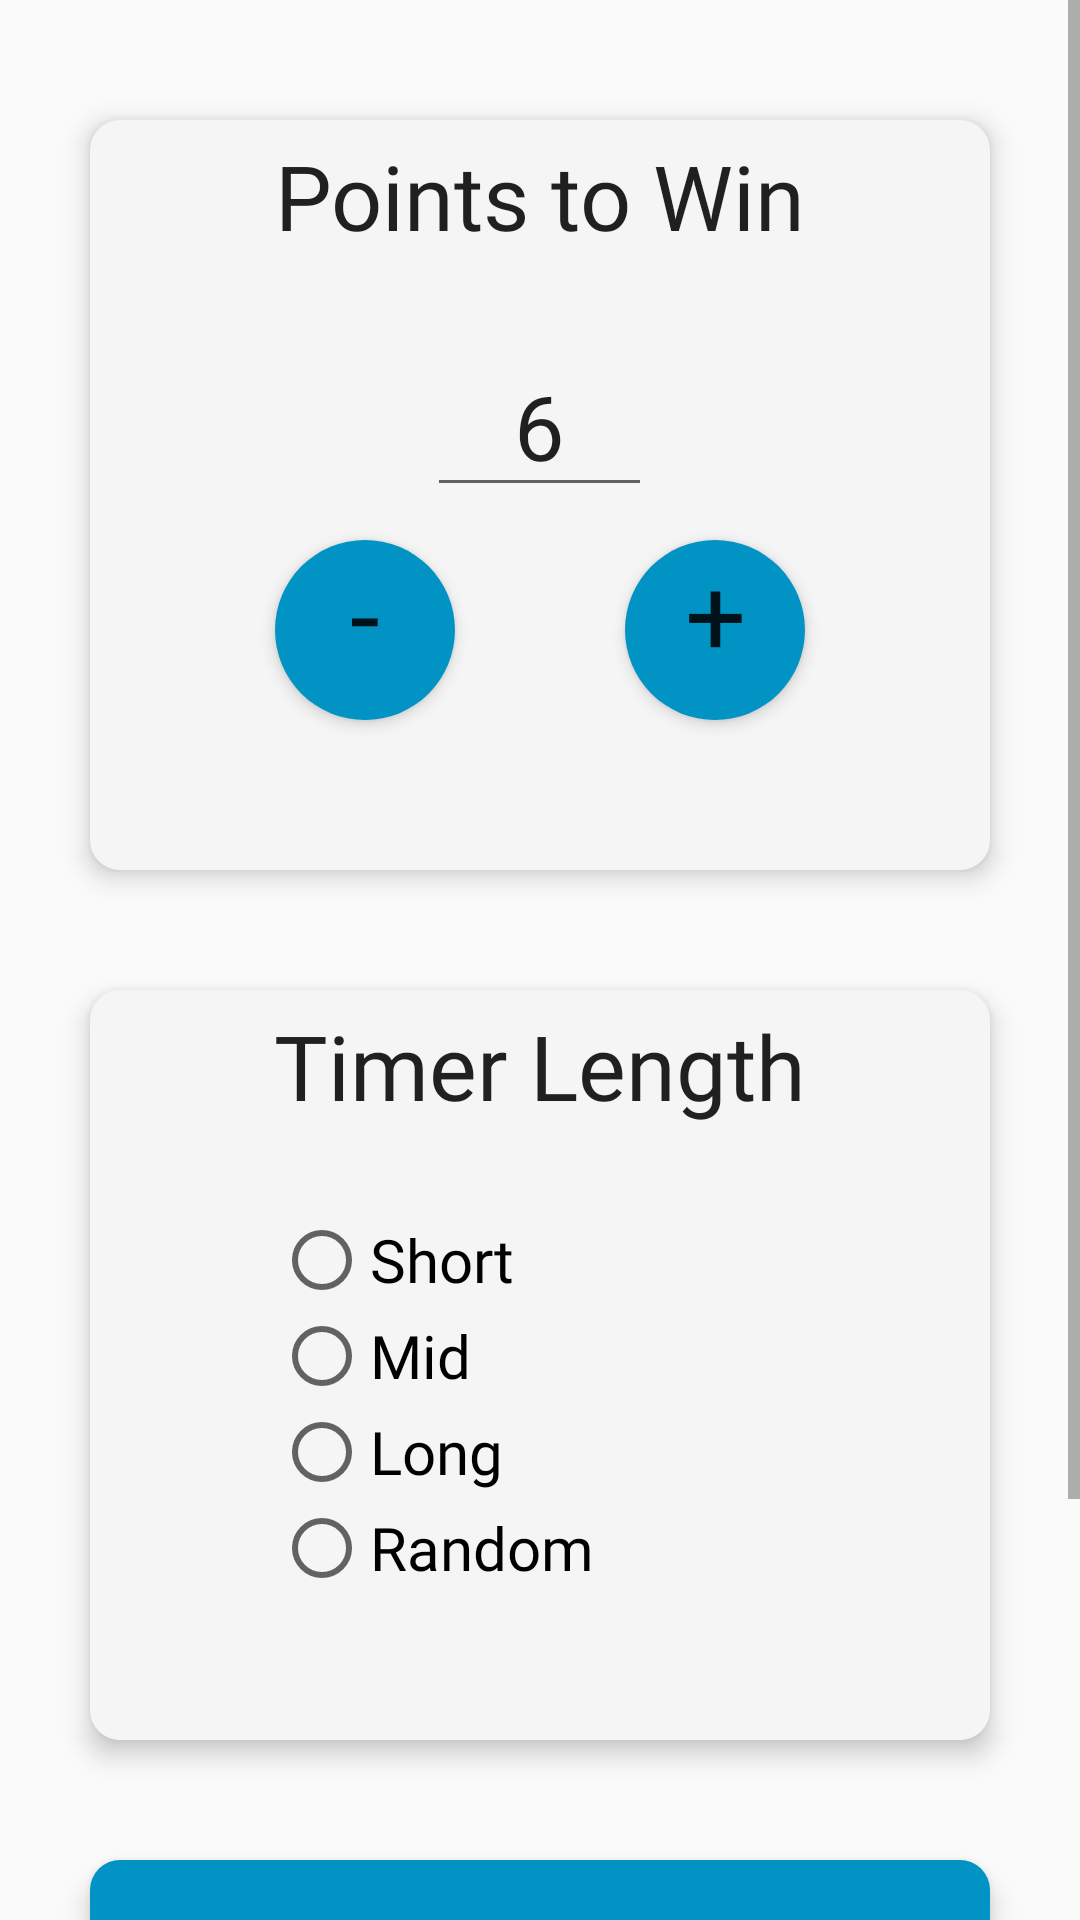

Android layout source for this screen:
<!-- AndroidManifest.xml: application theme AppTheme -->
<!-- res/layout/activity_settings.xml -->
<?xml version="1.0" encoding="utf-8"?>
<ScrollView
    xmlns:android="http://schemas.android.com/apk/res/android"
    xmlns:tools="http://schemas.android.com/tools"
    android:layout_width="match_parent"
    android:layout_height="match_parent"
    tools:context=".SettingsActivity">

    <LinearLayout
        android:layout_width="match_parent"
        android:layout_height="wrap_content"
        android:gravity="center"
        android:orientation="vertical">

        <Space
            android:layout_width="wrap_content"
            android:layout_height="40dp"/>

        <RelativeLayout
            android:id="@+id/layoutPoints"
            android:layout_width="300dp"
            android:layout_height="250dp"
            android:layout_alignParentTop="true"
            android:layout_centerHorizontal="true"
            android:background="@drawable/button_white"
            android:elevation="5dp"
            tools:layout_editor_absoluteX="39dp"
            tools:layout_editor_absoluteY="298dp">

            <TextView
                android:id="@+id/textView2"
                android:layout_width="wrap_content"
                android:layout_height="wrap_content"
                android:layout_alignParentTop="true"
                android:layout_centerHorizontal="true"
                android:layout_marginTop="5dp"
                android:fontFamily="@font/nunito"
                android:text="Points to Win"
                android:textSize="30sp" />

            <EditText
                android:id="@+id/textPointsToWin"
                android:layout_width="75dp"
                android:layout_height="wrap_content"
                android:layout_above="@+id/buttonPlus"
                android:layout_centerHorizontal="true"
                android:layout_marginBottom="11dp"
                android:ems="5"
                android:fontFamily="@font/nunito"
                android:inputType="number"
                android:text="6"
                android:textAlignment="center"
                android:textSize="30sp" />

            <Button
                android:id="@+id/buttonPlus"
                android:layout_width="60dp"
                android:layout_height="60dp"
                android:layout_alignEnd="@+id/textView2"
                android:layout_alignParentBottom="true"
                android:layout_marginBottom="50dp"
                android:background="@drawable/button_lightblue_circle"
                android:elevation="3dp"
                android:fontFamily="@font/nunito"
                android:text="+"
                android:textAlignment="center"
                android:textSize="36sp" />

            <Button
                android:id="@+id/buttonMinus"
                android:layout_width="60dp"
                android:layout_height="60dp"
                android:layout_alignStart="@+id/textView2"
                android:layout_alignTop="@+id/buttonPlus"
                android:background="@drawable/button_lightblue_circle"
                android:elevation="3dp"
                android:fontFamily="@font/nunito"
                android:text="-"
                android:textAlignment="center"
                android:textSize="36sp" />

        </RelativeLayout>

        <Space
            android:layout_width="wrap_content"
            android:layout_height="40dp"/>

        <RelativeLayout
            android:id="@+id/layoutTimer"
            android:layout_width="300dp"
            android:layout_height="250dp"
            android:layout_alignStart="@+id/layoutPoints"
            android:layout_alignParentBottom="true"
            android:background="@drawable/button_white"
            android:elevation="5dp">

            <TextView
                android:id="@+id/textTimer"
                android:layout_width="wrap_content"
                android:layout_height="wrap_content"
                android:layout_alignParentTop="true"
                android:layout_centerHorizontal="true"
                android:layout_marginTop="5dp"
                android:fontFamily="@font/nunito"
                android:text="Timer Length"
                android:textSize="30sp" />

            <RadioGroup
                android:id="@+id/radioGroup"
                android:layout_width="wrap_content"
                android:layout_height="wrap_content"
                android:layout_alignStart="@+id/textTimer"
                android:layout_alignParentTop="true">


                <RadioButton
                    android:id="@+id/radioButtonOne"
                    android:layout_width="wrap_content"
                    android:layout_height="wrap_content"
                    android:layout_alignStart="@+id/textTimer"
                    android:layout_alignParentTop="true"
                    android:layout_marginStart="0dp"
                    android:layout_marginTop="74dp"
                    android:fontFamily="@font/nunito"
                    android:text="Short"
                    android:textSize="20sp" />

                <RadioButton
                    android:id="@+id/radioButtonTwo"
                    android:layout_width="wrap_content"
                    android:layout_height="wrap_content"
                    android:layout_below="@+id/radioButtonOne"
                    android:layout_alignStart="@+id/textTimer"
                    android:layout_marginStart="0dp"
                    android:layout_marginTop="0dp"
                    android:fontFamily="@font/nunito"
                    android:text="Mid"
                    android:textSize="20sp" />

                <RadioButton
                    android:id="@+id/radioButtonThree"
                    android:layout_width="wrap_content"
                    android:layout_height="wrap_content"
                    android:layout_below="@+id/radioButtonTwo"
                    android:layout_alignStart="@+id/textTimer"
                    android:layout_marginStart="0dp"
                    android:layout_marginTop="0dp"
                    android:fontFamily="@font/nunito"
                    android:text="Long"
                    android:textSize="20sp" />

                <RadioButton
                    android:id="@+id/radioButtonFour"
                    android:layout_width="wrap_content"
                    android:layout_height="wrap_content"
                    android:layout_below="@+id/radioButtonThree"
                    android:layout_alignStart="@+id/textTimer"
                    android:layout_marginStart="0dp"
                    android:layout_marginTop="0dp"
                    android:fontFamily="@font/nunito"
                    android:text="Random"
                    android:textSize="20sp" />
            </RadioGroup>
        </RelativeLayout>

        <Space
            android:layout_width="wrap_content"
            android:layout_height="40dp"/>

        <Button
            android:id="@+id/buttonRate"
            android:layout_width="300dp"
            android:layout_height="60dp"
            android:background="@drawable/button_lightblue"
            android:elevation="5dp"
            android:fontFamily="@font/nunito"
            android:gravity="center"
            android:text="Rate"
            android:textSize="30sp"/>

        <Space
            android:layout_width="wrap_content"
            android:layout_height="40dp" />

        <Button
            android:id="@+id/buttonContact"
            android:layout_width="300dp"
            android:layout_height="60dp"
            android:background="@drawable/button_lightblue"
            android:elevation="5dp"
            android:fontFamily="@font/nunito"
            android:gravity="center"
            android:text="Contact Us"
            android:textSize="30sp"/>

        <Space
            android:layout_width="wrap_content"
            android:layout_height="40dp" />
    </LinearLayout>
</ScrollView>
<!-- resources referenced by this layout -->
<resources>
  <!-- drawable button_lightblue (drawable) -->
  <?xml version="1.0" encoding="utf-8"?>
  <selector xmlns:android="http://schemas.android.com/apk/res/android">
      <item android:state_pressed="true">
          <shape xmlns:android="http://schemas.android.com/apk/res/android" >
              <corners
                  android:topLeftRadius="10dp"
                  android:topRightRadius="10dp"
                  android:bottomLeftRadius="10dp"
                  android:bottomRightRadius="10dp"
                  />
              <solid
                  android:color="#0086c3"
                  />
          </shape>
  
      </item>
      <item>
          <shape xmlns:android="http://schemas.android.com/apk/res/android" >
              <corners
                  android:topLeftRadius="10dp"
                  android:topRightRadius="10dp"
                  android:bottomLeftRadius="10dp"
                  android:bottomRightRadius="10dp"
                  />
              <solid
                  android:color="#0093c4"
                  />
          </shape>
      </item>
  </selector>
  <!-- drawable button_lightblue_circle (drawable) -->
  <?xml version="1.0" encoding="utf-8"?>
  <selector xmlns:android="http://schemas.android.com/apk/res/android">
      <item android:state_pressed="true">
          <shape xmlns:android="http://schemas.android.com/apk/res/android" >
              <corners
                  android:topLeftRadius="50dp"
                  android:topRightRadius="50dp"
                  android:bottomLeftRadius="50dp"
                  android:bottomRightRadius="50dp" />
              <solid
                  android:color="#0086c3" />
          </shape>
      </item>
      <item>
          <shape xmlns:android="http://schemas.android.com/apk/res/android" >
              <corners
                  android:topLeftRadius="50dp"
                  android:topRightRadius="50dp"
                  android:bottomLeftRadius="50dp"
                  android:bottomRightRadius="50dp" />
              <solid
                  android:color="#0093c4"/>
          </shape>
      </item>
  </selector>
  <!-- drawable button_white (drawable) -->
  <?xml version="1.0" encoding="utf-8"?>
  <selector xmlns:android="http://schemas.android.com/apk/res/android">
      <item android:state_pressed="true">
          <shape xmlns:android="http://schemas.android.com/apk/res/android" >
              <corners
                  android:topLeftRadius="10dp"
                  android:topRightRadius="10dp"
                  android:bottomLeftRadius="10dp"
                  android:bottomRightRadius="10dp" />
              <solid
                  android:color="#eeeeee" />
          </shape>
  
      </item>
      <item>
          <shape xmlns:android="http://schemas.android.com/apk/res/android" >
              <corners
                  android:topLeftRadius="10dp"
                  android:topRightRadius="10dp"
                  android:bottomLeftRadius="10dp"
                  android:bottomRightRadius="10dp" />
              <solid
                  android:color="#f5f5f5" />
          </shape>
      </item>
  </selector>
  <style name="AppTheme" parent="Theme.AppCompat.Light.NoActionBar">
          
          <item name="colorPrimary">@color/colorPrimary</item>
          <item name="colorPrimaryDark">@color/colorPrimaryDark</item>
          <item name="colorAccent">@color/colorAccent</item>
          <item name="android:textViewStyle">@font/nunito_font</item>
          <item name="android:buttonStyle">@font/nunito_font</item>
      </style>
  <color name="colorPrimary">#4FC3F7</color>
  <color name="colorPrimaryDark">#0093c4</color>
  <color name="colorAccent">#4dd0e1</color>
</resources>
